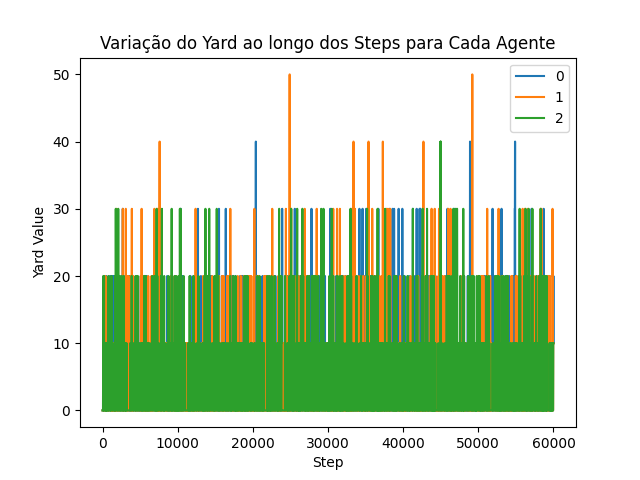

Values plotted in this chart, from the file beside it:
Step, Agent_ID, Yard
1, 0, 0.0
1, 1, 0.0
1, 2, 0.0
2, 0, 0.0
2, 1, 0.0
2, 2, 0.0
3, 0, 0.0
3, 1, 0.0
3, 2, 0.0
4, 0, 0.0
4, 1, 0.0
4, 2, 0.0
5, 0, 0.0
5, 1, 0.0
5, 2, 0.0
6, 0, 0.0
6, 1, 0.0
6, 2, 0.0
7, 0, 0.0
7, 1, 0.0
7, 2, 0.0
8, 0, 0.0
8, 1, 0.0
8, 2, 0.0
9, 0, 0.0
9, 1, 0.0
9, 2, 0.0
10, 0, 0.0
10, 1, 0.0
10, 2, 0.0
11, 0, 0.0
11, 1, 0.0
11, 2, 0.0
12, 0, 0.0
12, 1, 0.0
12, 2, 0.0
13, 0, 0.0
13, 1, 0.0
13, 2, 0.0
14, 0, 0.0
14, 1, 0.0
14, 2, 0.0
15, 0, 0.0
15, 1, 0.0
15, 2, 0.0
16, 0, 0.0
16, 1, 0.0
16, 2, 0.0
17, 0, 0.0
17, 1, 0.0
17, 2, 0.0
18, 0, 0.0
18, 1, 0.0
18, 2, 0.0
19, 0, 0.0
19, 1, 0.0
19, 2, 0.0
20, 0, 0.0
20, 1, 0.0
20, 2, 0.0
... 179,940 more rows
